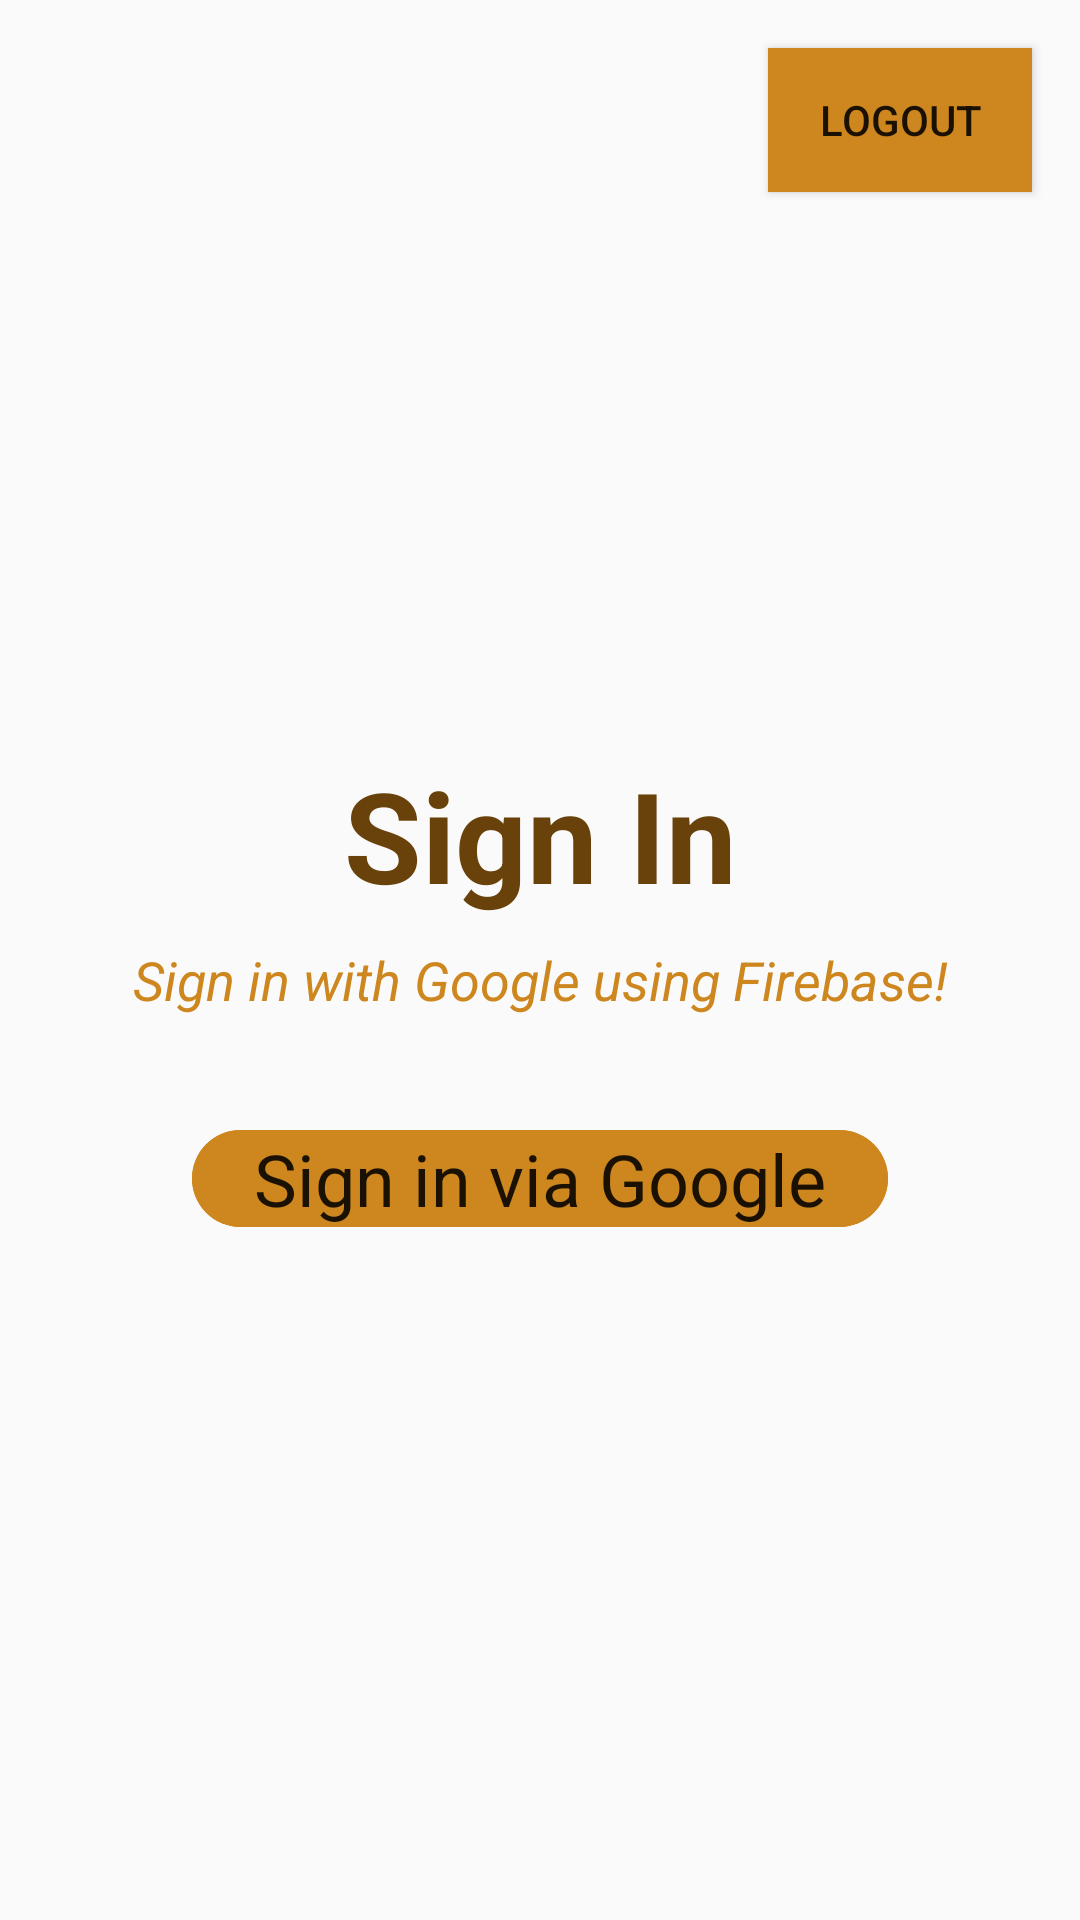

This screen was rendered from an Android layout file. Write that file and the resources it references.
<!-- AndroidManifest.xml: application theme Theme.Lvl4lesson1 -->
<!-- res/layout/fragment_login.xml -->
<?xml version="1.0" encoding="utf-8"?>
<androidx.constraintlayout.widget.ConstraintLayout xmlns:android="http://schemas.android.com/apk/res/android"
    xmlns:tools="http://schemas.android.com/tools"
    android:layout_width="match_parent"
    android:layout_height="match_parent"
    xmlns:app="http://schemas.android.com/apk/res-auto"
    tools:context=".ui.auth.LoginFragment">
  <ImageView
    android:id="@+id/imgGoogle"
      android:layout_width="150dp"
      android:layout_height="150dp"
    android:background="@drawable/logo_google"
    app:layout_constraintTop_toTopOf="parent"
    app:layout_constraintEnd_toEndOf="parent"
    app:layout_constraintStart_toStartOf="parent"
    android:layout_marginTop="100dp"/>
  <TextView
      android:id="@+id/textSignIn"
      android:layout_width="wrap_content"
      android:layout_height="wrap_content"
    app:layout_constraintTop_toBottomOf="@id/imgGoogle"
    app:layout_constraintStart_toStartOf="parent"
    app:layout_constraintEnd_toEndOf="parent"
    android:text="Sign In"
    android:textSize="42sp"
    android:textStyle="bold"
    android:textColor="@color/dark_orange"/>
  <TextView
      android:id="@+id/textSignIn2"
      android:layout_width="wrap_content"
      android:layout_height="wrap_content"
      app:layout_constraintTop_toBottomOf="@id/textSignIn"
      app:layout_constraintStart_toStartOf="parent"
      app:layout_constraintEnd_toEndOf="parent"
      android:text="Sign in with Google using Firebase!"
      android:layout_marginTop="8dp"
      android:textSize="18sp"
      android:textStyle="italic"
      android:textColor="@color/orange"/>

  <com.google.android.material.button.MaterialButton
      android:id="@+id/btnGoogle"
      android:text="Sign in via Google"
      android:layout_width="match_parent"
      android:layout_height="wrap_content"
      app:layout_constraintTop_toBottomOf="@id/textSignIn2"
      android:layout_marginTop="32dp"
      android:textSize="24sp"
      android:gravity="center"
      app:cornerRadius="30dp"
      android:backgroundTint="@color/orange"
      android:layout_marginHorizontal="64dp"
      app:layout_constraintStart_toStartOf="parent"/>
  <TextView
      android:id="@+id/google_name"
      android:layout_width="match_parent"
      android:layout_height="wrap_content"
      android:layout_marginHorizontal="46dp"
      android:gravity="center"
      app:layout_constraintTop_toBottomOf="@id/btnGoogle"
      app:layout_constraintStart_toStartOf="parent"/>
  <TextView
      android:id="@+id/google_email"
      android:layout_width="match_parent"
      android:layout_height="wrap_content"
      android:layout_marginHorizontal="46dp"
      android:gravity="center"
      app:layout_constraintTop_toBottomOf="@id/google_name"
      app:layout_constraintStart_toStartOf="parent"/>

  <Button
      android:id="@+id/btnLogout"
      android:layout_width="wrap_content"
      android:layout_height="wrap_content"
      android:background="@color/orange"
      android:text="LOGOUT"
      app:layout_constraintEnd_toEndOf="parent"
      app:layout_constraintTop_toTopOf="parent"
      android:layout_marginTop="16dp"
      android:layout_marginEnd="16dp"/>


</androidx.constraintlayout.widget.ConstraintLayout>
<!-- resources referenced by this layout -->
<resources>
  <color name="dark_orange">#68420A</color>
  <color name="orange">#CD871E</color>
  <style name="Theme.Lvl4lesson1" parent="Theme.MaterialComponents.DayNight.DarkActionBar.Bridge">
          
          <item name="colorPrimary">@color/orange</item>
          <item name="colorPrimaryVariant">@color/purple_700</item>
          <item name="colorOnPrimary">@color/white</item>
          
          <item name="colorSecondary">@color/teal_200</item>
          <item name="colorSecondaryVariant">@color/teal_700</item>
          <item name="colorOnSecondary">@color/black</item>
          
          <item name="android:statusBarColor" tools:targetApi="l">?attr/colorPrimaryVariant</item>
          
  
      </style>
  <color name="purple_700">#FF3700B3</color>
  <color name="white">#FFFFFFFF</color>
  <color name="teal_200">#FF03DAC5</color>
  <color name="teal_700">#FF018786</color>
  <color name="black">#FF000000</color>
</resources>
